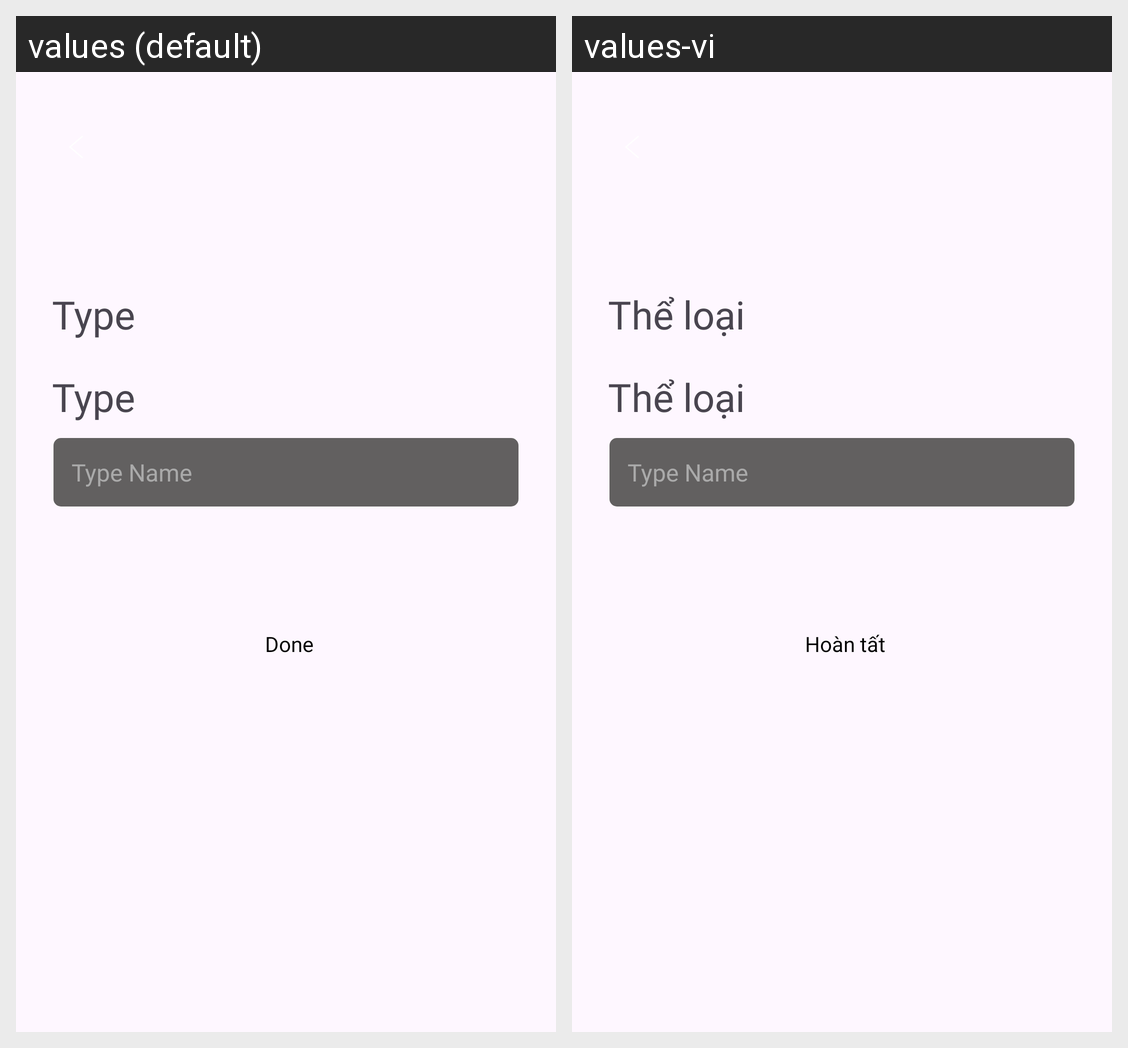

For this localized Android screen grid, give each drawn string resource with its value in every locale shown.
Android screen res/layout/fragment_manage_type_detail.xml rendered under 2 locales, left to right: values (default), values-vi. Device: Nexus 5 (rendered at 1080×1920; each locale shown at half size, 540×960, under a caption strip naming it); theme Base.Theme.MuziMusicApp.
Strings drawn on this screen, with the default value and each locale's value (text and hints the layout hard-codes, and strings that could not be matched under every locale, appear in the picture but are not listed):

type
  values: Type
  values-vi: Thể loại

done
  values: Done
  values-vi: Hoàn tất
